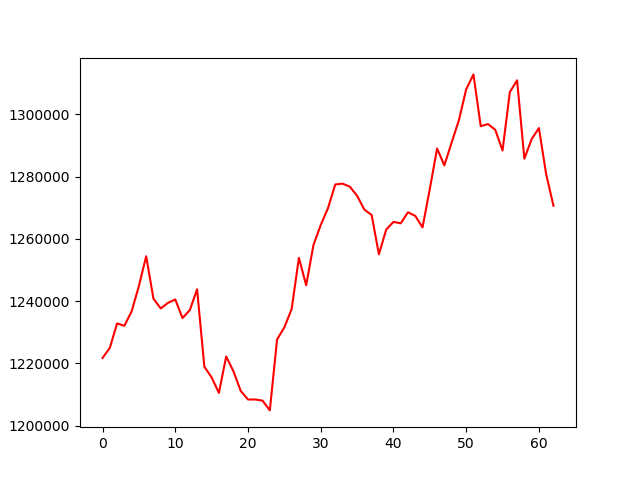

The file beside this chart, header and first rows:
, 0
0, 1221760
1, 1224995
2, 1232862
3, 1232102
4, 1236728
5, 1244915
6, 1254445
7, 1240810
8, 1237674
9, 1239469
10, 1240550
11, 1234582
12, 1237135
13, 1243839
14, 1218940
15, 1215502
16, 1210539
17, 1222231
18, 1217476
19, 1211163
20, 1208409
21, 1208422
22, 1208052
23, 1204913
24, 1227719
25, 1231600
26, 1237466
27, 1253932
28, 1245121
29, 1258057
30, 1264472
31, 1269915
32, 1277513
33, 1277773
34, 1276797
35, 1273883
36, 1269430
37, 1267717
38, 1255059
39, 1263004
40, 1265481
41, 1265036
42, 1268586
43, 1267402
44, 1263737
45, 1276089
46, 1289054
47, 1283645
48, 1290993
49, 1298178
50, 1308075
51, 1312879
52, 1296232
53, 1296916
54, 1295069
55, 1288416
56, 1307191
57, 1310971
58, 1285781
59, 1292071
... 3 more rows
